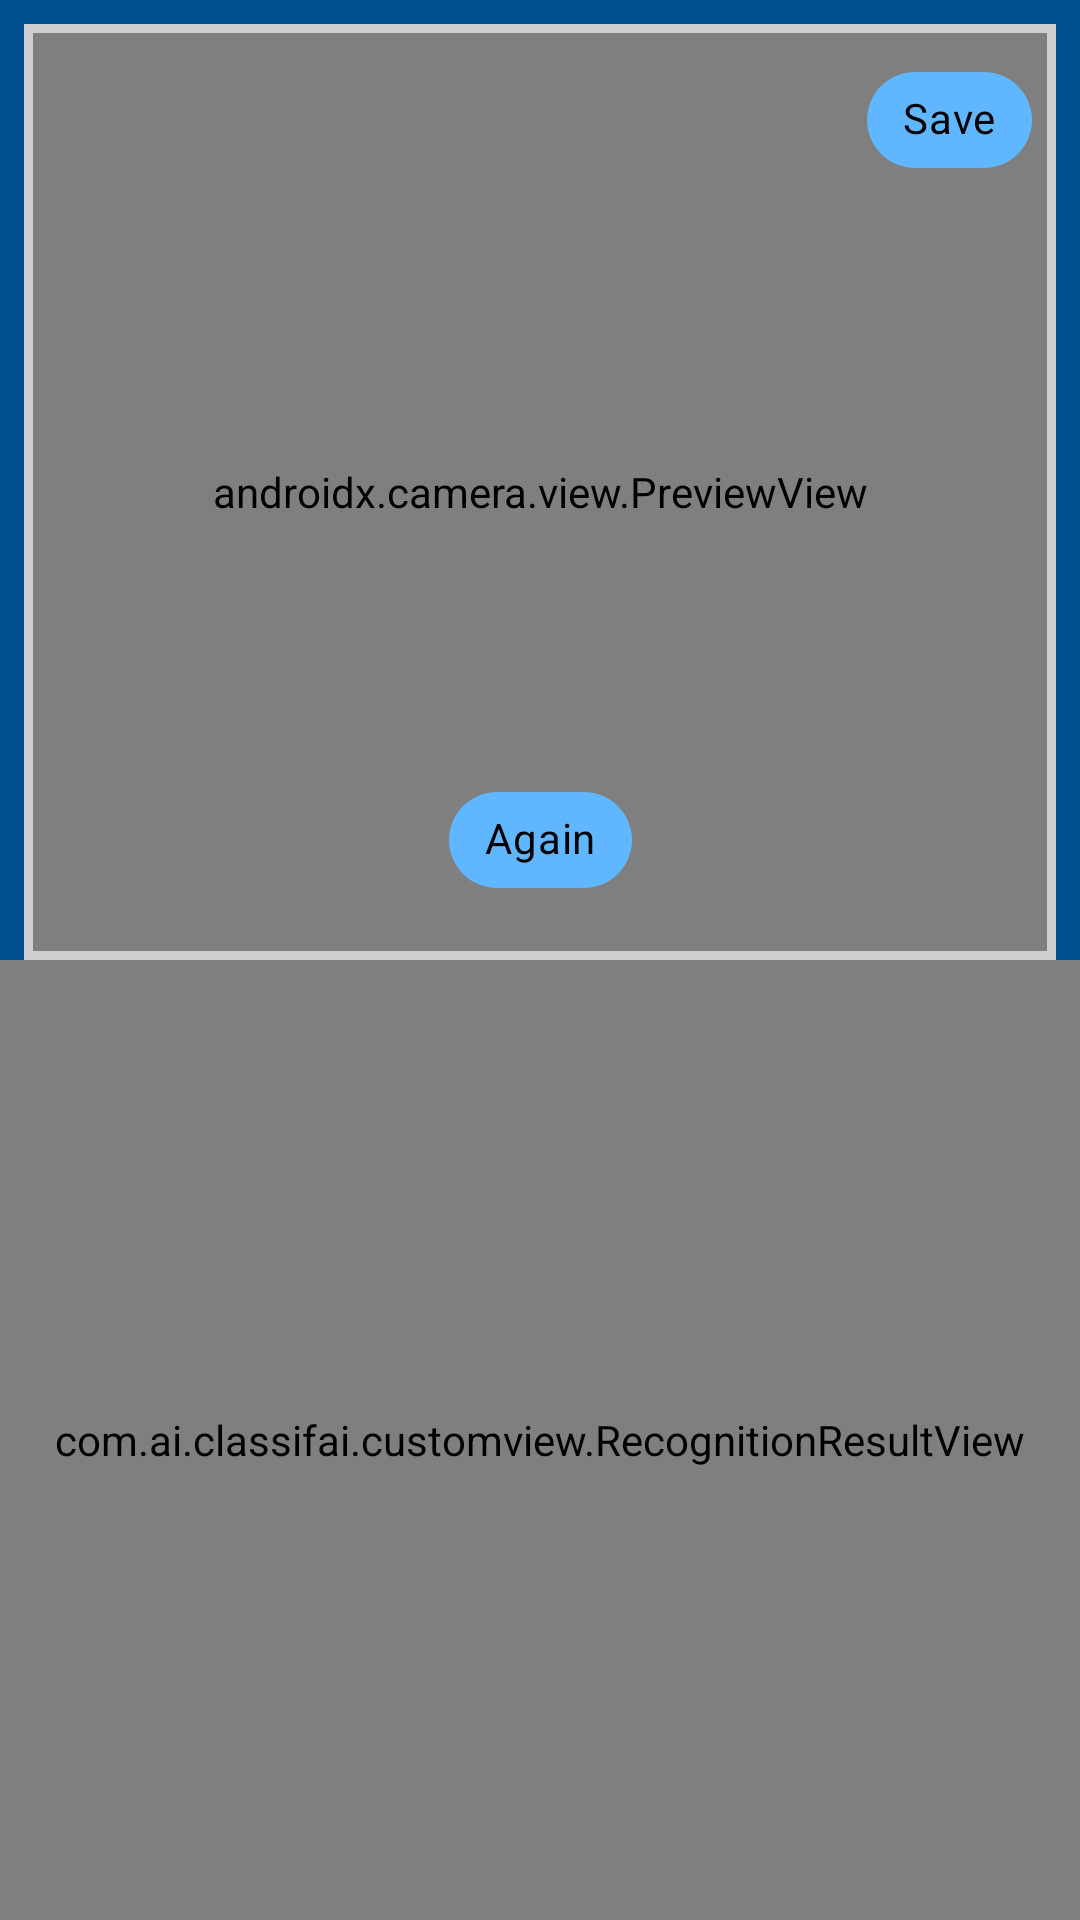

Produce the Android XML layout that renders to this screen, including the resource entries it uses.
<!-- AndroidManifest.xml: application theme AppTheme.ClassifAI -->
<!-- res/layout/activity_real_time_recog.xml -->
<?xml version="1.0" encoding="utf-8"?>

<androidx.constraintlayout.widget.ConstraintLayout xmlns:android="http://schemas.android.com/apk/res/android"
    xmlns:app="http://schemas.android.com/apk/res-auto"
    xmlns:tools="http://schemas.android.com/tools"
    android:layout_width="match_parent"
    android:layout_height="match_parent"
    android:background="@color/color_primary"
    tools:context="com.ai.classifai.RealtimeRecogActivity">


    <FrameLayout
        android:id="@+id/frame_img"
        android:layout_width="0dp"
        android:layout_height="0dp"
        android:layout_marginStart="8dp"
        android:layout_marginTop="8dp"
        android:layout_marginEnd="8dp"
        android:padding="3dp"
        android:background="@drawable/border_background"
        app:layout_constraintBottom_toTopOf="@+id/guideline"
        app:layout_constraintEnd_toEndOf="parent"
        app:layout_constraintStart_toStartOf="parent"
        app:layout_constraintTop_toTopOf="parent">

        <androidx.camera.view.PreviewView
            android:id="@+id/camera"
            android:layout_width="match_parent"
            android:layout_height="match_parent" />

        <androidx.appcompat.widget.AppCompatImageView
            android:id="@+id/img_picked"
            android:layout_width="match_parent"
            android:layout_height="match_parent"
            android:scaleType="fitXY" />
    </FrameLayout>

    <com.ai.classifai.customview.RecognitionResultView
        android:id="@+id/rt_result_view"
        android:layout_width="0dp"
        android:layout_height="0dp"
        app:layout_constraintBottom_toBottomOf="parent"
        app:layout_constraintEnd_toEndOf="parent"
        app:layout_constraintStart_toStartOf="parent"
        app:layout_constraintTop_toTopOf="@+id/guideline" >

    </com.ai.classifai.customview.RecognitionResultView>

    <androidx.constraintlayout.widget.Guideline
        android:id="@+id/guideline"
        android:layout_width="wrap_content"
        android:layout_height="wrap_content"
        android:orientation="horizontal"
        app:layout_constraintGuide_percent="0.5" />





    <com.google.android.material.chip.Chip
        android:id="@+id/btn_resume"
        style="@style/ButtonChip"
        android:layout_width="wrap_content"
        android:layout_height="wrap_content"
        android:layout_marginBottom="16dp"
        android:text="Again"
        app:chipIcon="@drawable/again"
        app:layout_constraintBottom_toBottomOf="@+id/frame_img"
        app:layout_constraintEnd_toEndOf="@+id/frame_img"
        app:layout_constraintStart_toStartOf="@+id/frame_img" />

    <com.google.android.material.chip.Chip
        android:id="@+id/btn_save"
        style="@style/ButtonChip"
        android:layout_width="wrap_content"
        android:layout_height="wrap_content"
        android:layout_marginTop="8dp"
        android:layout_marginEnd="8dp"
        android:text="Save"
        android:tint="@color/color_accent"
        app:chipIcon="@drawable/save"
        app:layout_constraintEnd_toEndOf="@+id/frame_img"
        app:layout_constraintTop_toTopOf="@+id/frame_img"
        app:srcCompat="@android:drawable/ic_menu_save" />


</androidx.constraintlayout.widget.ConstraintLayout>
<!-- resources referenced by this layout -->
<resources>
  <color name="color_accent">#60b7ff</color>
  <color name="color_primary">#004e90</color>
  <!-- drawable border_background (drawable) -->
  <?xml version="1.0" encoding="UTF-8"?>
  
  <shape xmlns:android="http://schemas.android.com/apk/res/android">
      <solid android:color="@android:color/transparent"/>
      <stroke android:width="3dp" android:color="@color/gray" />
  </shape>
  <style name="ButtonChip" parent="Widget.MaterialComponents.Chip.Action">
          <item name="android:layout_marginTop">8dp</item>
          <item name="chipBackgroundColor">@color/color_accent</item>
          <item name="android:textColor">@android:color/black</item>
      </style>
  <style name="AppTheme.ClassifAI" parent="Theme.MaterialComponents.Light.DarkActionBar">
          
          <item name="colorPrimary">@color/color_primary</item>
          <item name="colorPrimaryDark">@color/color_primary_dark</item>
          <item name="colorAccent">@color/color_accent</item>
          <item name="toolbarStyle">@style/CustomToolBarStyle</item>
      </style>
  <color name="gray">#cecece</color>
  <color name="color_primary_dark">#004e90</color>
  <style name="CustomToolBarStyle" parent="@style/Widget.AppCompat.Toolbar">
          <item name="titleTextColor">@color/light_blue</item>
          <item name="android:background">@color/toolbar_bg</item>
          <item name="background">@color/toolbar_bg</item>
      </style>
  <color name="light_blue">#5eaef1</color>
  <color name="toolbar_bg">#003663</color>
</resources>
